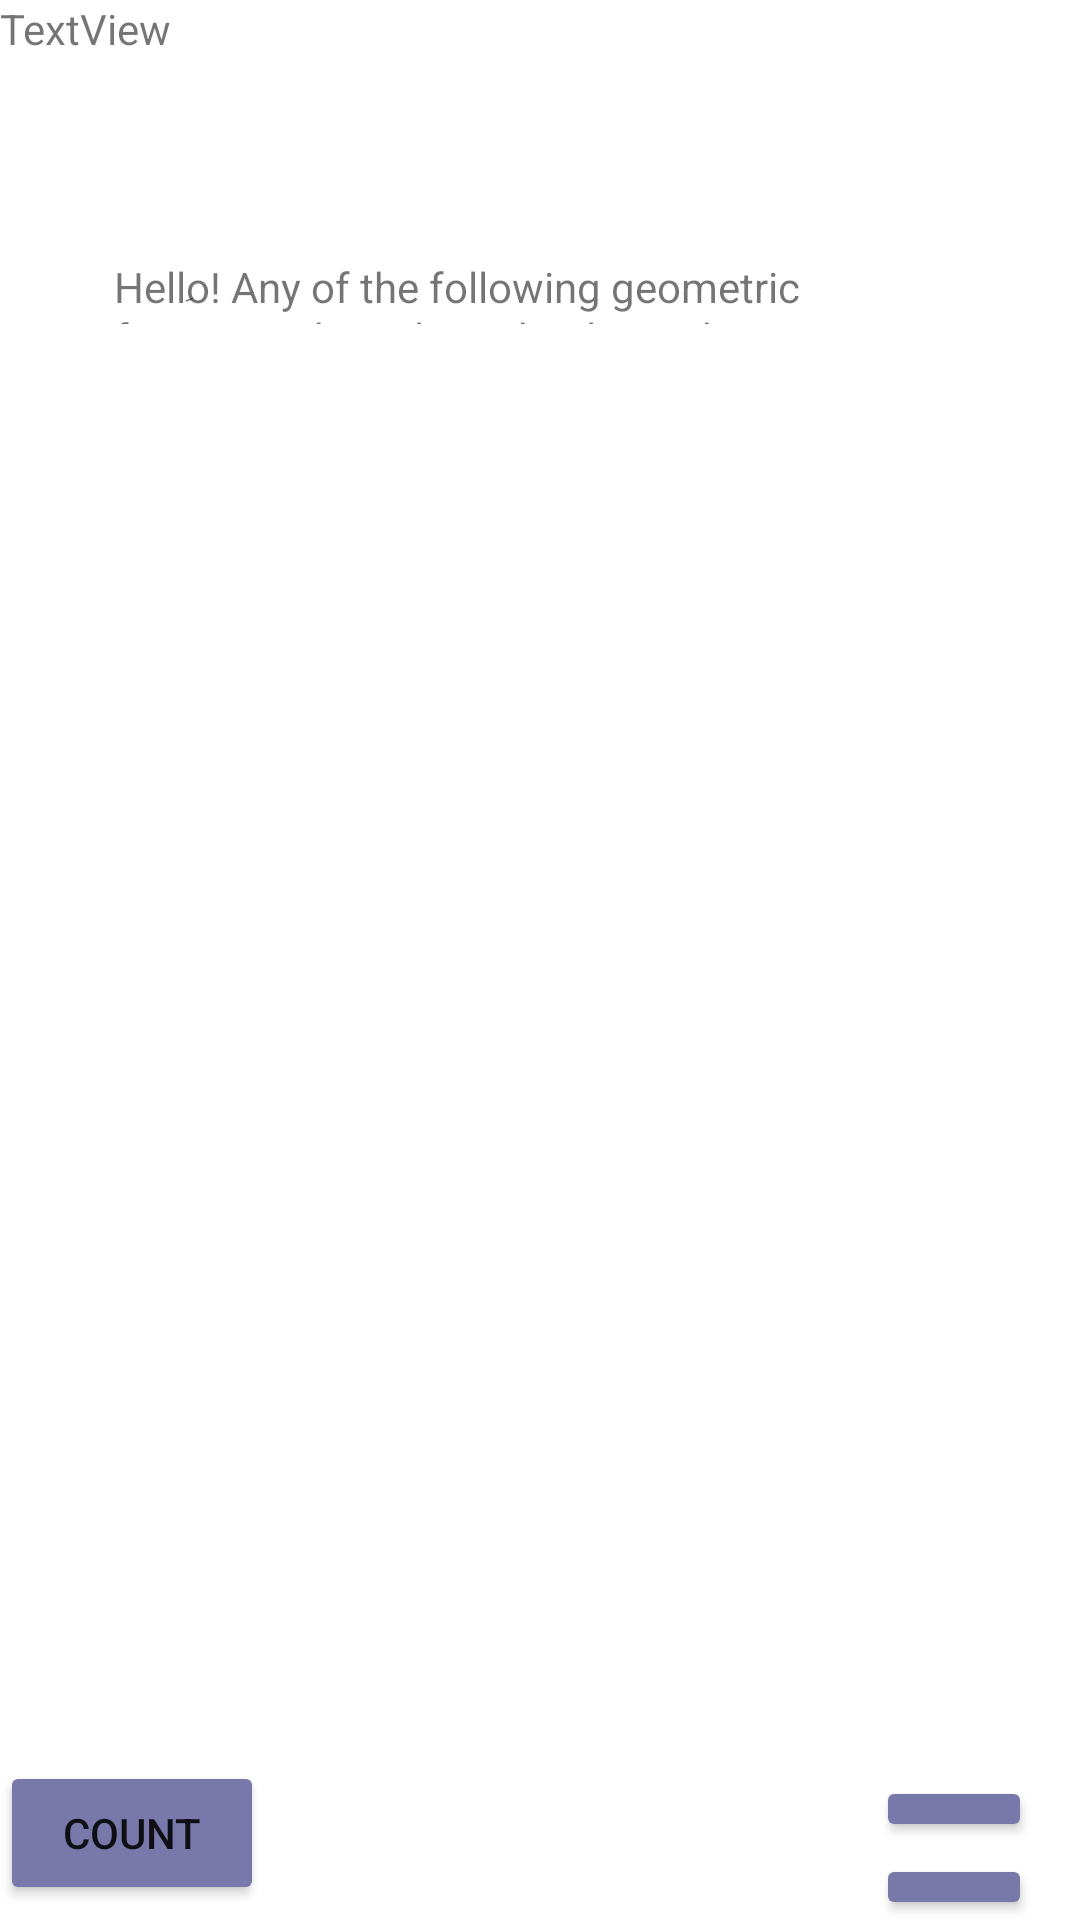

Android layout source for this screen:
<!-- AndroidManifest.xml: application theme Theme.Ass1 -->
<!-- res/layout/calculation.xml -->
<?xml version="1.0" encoding="utf-8"?>
<androidx.constraintlayout.widget.ConstraintLayout xmlns:android="http://schemas.android.com/apk/res/android"
    xmlns:app="http://schemas.android.com/apk/res-auto"
    xmlns:tools="http://schemas.android.com/tools"
    android:layout_width="match_parent"
    android:layout_height="match_parent">

    <TextView
        android:id="@+id/textView5"
        android:layout_width="0dp"
        android:layout_height="0dp"
        android:layout_marginStart="40dp"
        android:layout_marginBottom="231dp"
        android:text="result"
        app:layout_constraintBottom_toTopOf="@+id/button8"
        app:layout_constraintStart_toStartOf="parent"
        app:layout_constraintTop_toBottomOf="@+id/edittext"
        tools:ignore="MissingConstraints" />

    <Button
        android:id="@+id/exitbut"
        android:layout_width="0dp"
        android:layout_height="0dp"
        android:layout_marginEnd="16dp"
        android:backgroundTint="#7878A9"
        android:text="Exit"
        app:layout_constraintBottom_toBottomOf="parent"
        app:layout_constraintEnd_toEndOf="parent"
        app:layout_constraintStart_toEndOf="@+id/button8"
        app:layout_constraintTop_toBottomOf="@+id/button1" />

    <Button
        android:id="@+id/button1"
        android:layout_width="0dp"
        android:layout_height="0dp"
        android:layout_marginBottom="4dp"
        android:backgroundTint="#7878AA"
        android:minWidth="48dp"
        android:minHeight="48dp"
        android:text="BacK"
        app:layout_constraintBottom_toTopOf="@+id/exitbut"
        app:layout_constraintEnd_toEndOf="@+id/exitbut"
        app:layout_constraintStart_toStartOf="@+id/exitbut"
        app:layout_constraintTop_toBottomOf="@+id/textView"
        tools:text="back" />

    <Button
        android:id="@+id/button8"
        android:layout_width="wrap_content"
        android:layout_height="wrap_content"
        android:layout_marginEnd="204dp"

        android:layout_marginBottom="5dp"
        android:backgroundTint="#7878AA"
        android:text="count"
        app:layout_constraintBottom_toBottomOf="parent"
        app:layout_constraintEnd_toStartOf="@+id/exitbut"
        app:layout_constraintStart_toStartOf="parent"
        app:layout_constraintTop_toBottomOf="@+id/textView5" />

    <EditText
        android:id="@+id/edittext"
        android:layout_width="0dp"
        android:layout_height="0dp"
        android:layout_marginBottom="57dp"
        android:hint="Enter your value "
        android:minWidth="48dp"
        android:minHeight="48dp"
        app:layout_constraintBottom_toTopOf="@+id/textView5"
        app:layout_constraintEnd_toEndOf="@+id/textView5"
        app:layout_constraintStart_toStartOf="@+id/textView5"
        app:layout_constraintTop_toBottomOf="@+id/Edittext"
        tools:ignore="MissingConstraints" />

    <EditText
        android:id="@+id/Edittext"
        android:layout_width="0dp"
        android:layout_height="0dp"
        android:layout_marginTop="196dp"
        android:layout_marginBottom="17dp"
        android:hint="Enter your value"
        android:minWidth="48dp"
        android:minHeight="48dp"
        app:layout_constraintBottom_toTopOf="@+id/edittext"
        app:layout_constraintEnd_toEndOf="@+id/edittext"
        app:layout_constraintStart_toStartOf="@+id/edittext"
        app:layout_constraintTop_toTopOf="parent"
        tools:ignore="MissingConstraints" />

    <TextView
        android:id="@+id/textView"
        android:layout_width="261dp"
        android:layout_height="0dp"
        android:layout_marginTop="86dp"
        android:layout_marginEnd="61dp"
        android:layout_marginBottom="484dp"
        android:text="Hellِo! Any of the following geometric forms can be selected to learn the calculation of its area correctly"
        app:layout_constraintBottom_toTopOf="@+id/button1"
        app:layout_constraintEnd_toEndOf="parent"
        app:layout_constraintTop_toTopOf="parent" />

    <TextView
        android:id="@+id/textView1"
        android:layout_width="246dp"
        android:layout_height="62dp"
        android:text="TextView"
        tools:layout_editor_absoluteX="88dp"
        tools:layout_editor_absoluteY="494dp" />

</androidx.constraintlayout.widget.ConstraintLayout>
<!-- resources referenced by this layout -->
<resources>
  <style name="Theme.Ass1" parent="Theme.MaterialComponents.DayNight.DarkActionBar">
          
          <item name="colorPrimary">@color/purple_500</item>
          <item name="colorPrimaryVariant">@color/purple_700</item>
          <item name="colorOnPrimary">@color/white</item>
          
          <item name="colorSecondary">@color/teal_200</item>
          <item name="colorSecondaryVariant">@color/teal_700</item>
          <item name="colorOnSecondary">@color/black</item>
          
          <item name="android:statusBarColor">?attr/colorPrimaryVariant</item>
          
      </style>
  <!-- not gathered from this repository: default colours our renderer supplied (Android Studio template values) -->
  <color name="purple_500">#FF6200EE</color>
  <color name="purple_700">#FF3700B3</color>
  <color name="teal_200">#FF03DAC5</color>
  <color name="teal_700">#FF018786</color>
  <color name="black">#FF000000</color>
  <color name="white">#FFFFFFFF</color>
</resources>
